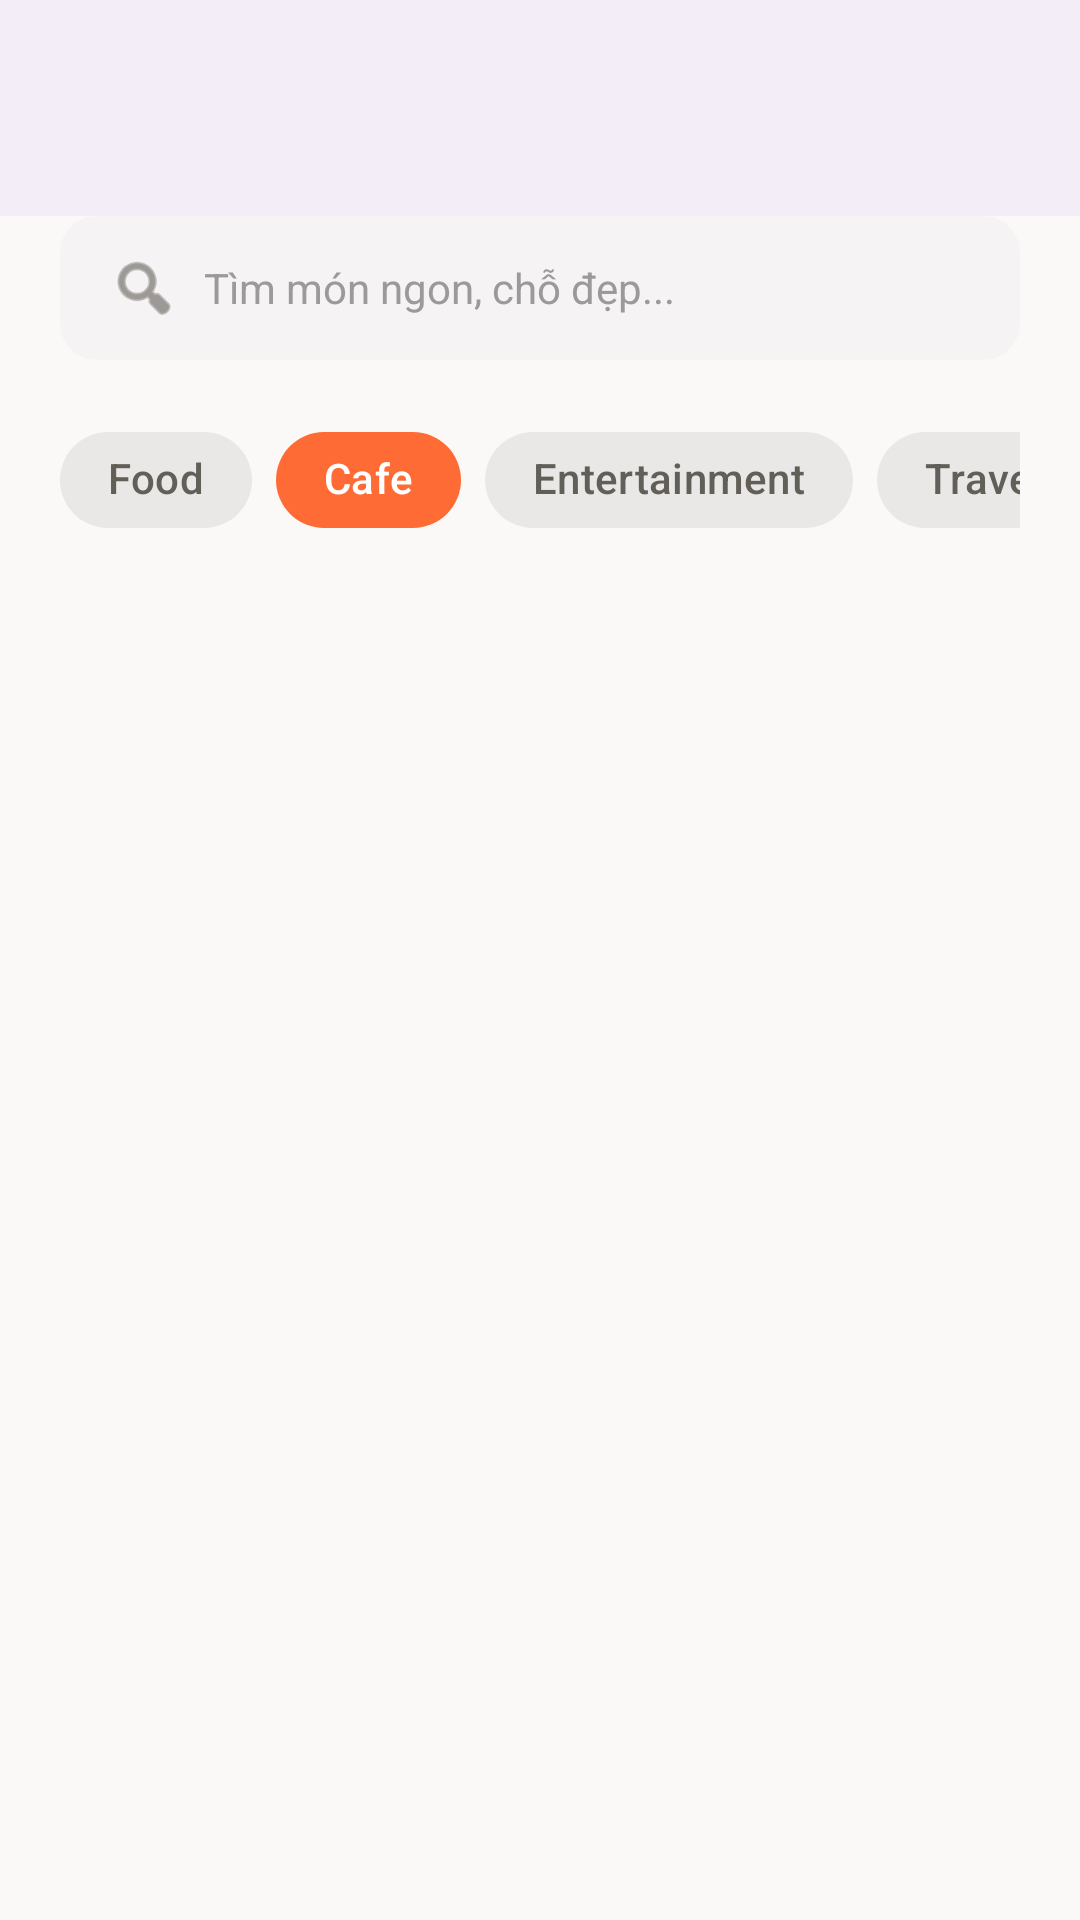

Android layout source for this screen:
<!-- AndroidManifest.xml: application theme Theme.AnGi_DiDau -->
<!-- res/layout/fragment_search.xml -->
<?xml version="1.0" encoding="utf-8"?>
    <androidx.coordinatorlayout.widget.CoordinatorLayout
        xmlns:android="http://schemas.android.com/apk/res/android"
        xmlns:app="http://schemas.android.com/apk/res-auto"
        xmlns:tools="http://schemas.android.com/tools"
        android:layout_width="match_parent"
        android:layout_height="match_parent"
        android:background="#FBF9F8"
        >

        
        <com.google.android.material.appbar.AppBarLayout
            android:layout_width="match_parent"
            android:layout_height="wrap_content"
            android:background="#FBF9F8"
            app:elevation="0dp">

            <com.google.android.material.appbar.CollapsingToolbarLayout
                android:layout_width="match_parent"
                android:layout_height="wrap_content"
                app:layout_scrollFlags="scroll|enterAlways">

                
                <androidx.constraintlayout.widget.ConstraintLayout
                    android:layout_width="match_parent"
                    android:layout_height="wrap_content"
                    android:paddingHorizontal="20dp"
                    android:paddingVertical="16dp">

                    <TextView
                        android:id="@+id/tvAppTitle"
                        android:layout_width="0dp"
                        android:layout_height="wrap_content"
                        android:text="Đi Đâu Ăn Gì"
                        android:textColor="#AB3500"
                        android:textSize="24sp"
                        android:textStyle="bold"
                        app:layout_constraintStart_toStartOf="parent"
                        app:layout_constraintTop_toTopOf="parent"
                        app:layout_constraintBottom_toBottomOf="parent"
                        app:layout_constraintEnd_toStartOf="@id/btnNotifications" />

                    <ImageView
                        android:id="@+id/btnNotifications"
                        android:layout_width="36dp"
                        android:layout_height="36dp"
                        android:padding="4dp"
                        android:src="@android:drawable/ic_popup_reminder"
                        app:tint="#AB3500"
                        android:layout_marginEnd="16dp"
                        app:layout_constraintEnd_toStartOf="@id/ivUserProfile"
                        app:layout_constraintTop_toTopOf="parent"
                        app:layout_constraintBottom_toBottomOf="parent"
                        android:contentDescription="Notifications" />

                    <com.google.android.material.imageview.ShapeableImageView
                        android:id="@+id/ivUserProfile"
                        android:layout_width="40dp"
                        android:layout_height="40dp"
                        android:scaleType="centerCrop"
                        app:strokeWidth="2dp"
                        app:strokeColor="#FF6B35"
                        app:shapeAppearanceOverlay="@style/Widget.MaterialComponents.ShapeableImageView"
                        app:layout_constraintEnd_toEndOf="parent"
                        app:layout_constraintTop_toTopOf="parent"
                        app:layout_constraintBottom_toBottomOf="parent"
                        android:contentDescription="User Profile" />

                </androidx.constraintlayout.widget.ConstraintLayout>

            </com.google.android.material.appbar.CollapsingToolbarLayout>

            
            <LinearLayout
                android:layout_width="match_parent"
                android:layout_height="wrap_content"
                android:orientation="vertical"
                android:paddingHorizontal="20dp"
                android:paddingBottom="16dp">

                
                <androidx.cardview.widget.CardView
                    android:layout_width="match_parent"
                    android:layout_height="48dp"
                    app:cardCornerRadius="12dp"
                    app:cardElevation="0dp"
                    app:cardBackgroundColor="#F5F3F3"
                    app:cardUseCompatPadding="false">

                    <LinearLayout
                        android:layout_width="match_parent"
                        android:layout_height="match_parent"
                        android:orientation="horizontal"
                        android:gravity="center_vertical"
                        android:paddingHorizontal="16dp">

                        <ImageView
                            android:layout_width="24dp"
                            android:layout_height="24dp"
                            android:src="@android:drawable/ic_menu_search"
                            app:tint="#625E58" />

                        <EditText
                            android:id="@+id/etSearch"
                            android:layout_width="match_parent"
                            android:layout_height="match_parent"
                            android:background="@null"
                            android:hint="Tìm món ngon, chỗ đẹp..."
                            android:textColorHint="#9B9999"
                            android:textColor="#1B1C1C"
                            android:textSize="14sp"
                            android:layout_marginStart="8dp"
                            android:singleLine="true" />
                    </LinearLayout>
                </androidx.cardview.widget.CardView>

                
                <HorizontalScrollView
                    android:layout_width="match_parent"
                    android:layout_height="wrap_content"
                    android:scrollbars="none"
                    android:layout_marginTop="16dp"
                    android:clipToPadding="false">

                    <LinearLayout
                        android:layout_width="wrap_content"
                        android:layout_height="wrap_content"
                        android:orientation="horizontal">

                        
                        <com.google.android.material.chip.Chip
                            android:id="@+id/chipFood"
                            android:layout_width="wrap_content"
                            android:layout_height="wrap_content"
                            android:text="Food"
                            app:chipBackgroundColor="#E9E8E7"
                            android:textColor="#625E58"
                            app:chipCornerRadius="20dp"
                            android:layout_marginEnd="8dp"
                            app:chipStrokeWidth="0dp" />

                        
                        <com.google.android.material.chip.Chip
                            android:id="@+id/chipCafe"
                            android:layout_width="wrap_content"
                            android:layout_height="wrap_content"
                            android:text="Cafe"
                            app:chipBackgroundColor="#FF6B35"
                            android:textColor="#FFFFFF"
                            app:chipCornerRadius="20dp"
                            android:layout_marginEnd="8dp"
                            app:chipStrokeWidth="0dp" />

                        <com.google.android.material.chip.Chip
                            android:id="@+id/chipEntertainment"
                            android:layout_width="wrap_content"
                            android:layout_height="wrap_content"
                            android:text="Entertainment"
                            app:chipBackgroundColor="#E9E8E7"
                            android:textColor="#625E58"
                            app:chipCornerRadius="20dp"
                            android:layout_marginEnd="8dp"
                            app:chipStrokeWidth="0dp" />

                        <com.google.android.material.chip.Chip
                            android:id="@+id/chipTravel"
                            android:layout_width="wrap_content"
                            android:layout_height="wrap_content"
                            android:text="Travel"
                            app:chipBackgroundColor="#E9E8E7"
                            android:textColor="#625E58"
                            app:chipCornerRadius="20dp"
                            app:chipStrokeWidth="0dp" />

                    </LinearLayout>
                </HorizontalScrollView>

            </LinearLayout>
        </com.google.android.material.appbar.AppBarLayout>

        
        
        <androidx.recyclerview.widget.RecyclerView
            android:id="@+id/rvPlaces"
            android:layout_width="match_parent"
            android:layout_height="match_parent"
            android:clipToPadding="false"
            android:paddingHorizontal="16dp"
            android:paddingBottom="120dp"
            app:layout_behavior="@string/appbar_scrolling_view_behavior"
            tools:listitem="@layout/item_search_place_card" />



    </androidx.coordinatorlayout.widget.CoordinatorLayout>
<!-- res/layout/item_search_place_card.xml (included above) -->
<?xml version="1.0" encoding="utf-8"?>
<androidx.cardview.widget.CardView
    xmlns:android="http://schemas.android.com/apk/res/android"
    xmlns:app="http://schemas.android.com/apk/res-auto"
    android:layout_width="match_parent"
    android:layout_height="wrap_content"
    android:layout_margin="8dp"
    app:cardCornerRadius="20dp"
    app:cardElevation="2dp"
    app:cardBackgroundColor="#FFFFFF"
    app:cardUseCompatPadding="false">

    <androidx.constraintlayout.widget.ConstraintLayout
        android:layout_width="match_parent"
        android:layout_height="wrap_content">

        
        <ImageView
            android:id="@+id/ivPlaceImage"
            android:layout_width="0dp"
            android:layout_height="140dp"
            android:adjustViewBounds="true"
            android:scaleType="centerCrop"
            android:src="@android:color/darker_gray"
            app:layout_constraintTop_toTopOf="parent"
            app:layout_constraintStart_toStartOf="parent"
            app:layout_constraintEnd_toEndOf="parent" />

        
        <androidx.cardview.widget.CardView
            android:layout_width="wrap_content"
            android:layout_height="wrap_content"
            app:cardCornerRadius="8dp"
            app:cardBackgroundColor="#E6FFFFFF" 
            app:cardElevation="0dp"
            android:layout_marginTop="12dp"
            android:layout_marginEnd="12dp"
            app:layout_constraintTop_toTopOf="@id/ivPlaceImage"
            app:layout_constraintEnd_toEndOf="@id/ivPlaceImage">

            <LinearLayout
                android:layout_width="wrap_content"
                android:layout_height="wrap_content"
                android:orientation="horizontal"
                android:gravity="center_vertical"
                android:paddingHorizontal="6dp"
                android:paddingVertical="4dp">

                <ImageView
                    android:layout_width="12dp"
                    android:layout_height="12dp"
                    android:src="@android:drawable/btn_star_big_on"
                    app:tint="#FF6B35"/>
                
                <TextView
                    android:id="@+id/tvRating"
                    android:layout_width="wrap_content"
                    android:layout_height="wrap_content"
                    android:text="4.8"
                    android:textSize="12sp"
                    android:textStyle="bold"
                    android:textColor="#1B1C1C"
                    android:layout_marginStart="4dp"/>
            </LinearLayout>
        </androidx.cardview.widget.CardView>

        
        <LinearLayout
            android:layout_width="0dp"
            android:layout_height="wrap_content"
            android:orientation="vertical"
            android:paddingHorizontal="8dp"
            android:paddingVertical="10dp"
            app:layout_constraintTop_toBottomOf="@id/ivPlaceImage"
            app:layout_constraintStart_toStartOf="parent"
            app:layout_constraintEnd_toEndOf="parent"
            app:layout_constraintBottom_toBottomOf="parent">

            <TextView
                android:id="@+id/tvPlaceName"
                android:layout_width="match_parent"
                android:layout_height="wrap_content"
                android:text="The Morning Loft"
                android:textSize="14sp"
                android:textStyle="bold"
                android:textColor="#1B1C1C"
                android:maxLines="1"
                android:ellipsize="end" />

            <LinearLayout
                android:layout_width="match_parent"
                android:layout_height="wrap_content"
                android:orientation="horizontal"
                android:gravity="center_vertical"
                android:layout_marginTop="4dp">

                <ImageView
                    android:layout_width="12dp"
                    android:layout_height="12dp"
                    android:src="@android:drawable/ic_menu_mylocation"
                    app:tint="#9B9999" />

                <TextView
                    android:id="@+id/tvPlaceLocation"
                    android:layout_width="wrap_content"
                    android:layout_height="wrap_content"
                    android:text="1.2 km • Thảo Điền"
                    android:textSize="11sp"
                    android:textColor="#9B9999"
                    android:layout_marginStart="4dp"/>
            </LinearLayout>

        </LinearLayout>
    </androidx.constraintlayout.widget.ConstraintLayout>

</androidx.cardview.widget.CardView>
<!-- resources referenced by this layout -->
<resources>
  <style name="Theme.AnGi_DiDau" parent="Base.Theme.AnGi_DiDau" />
  <style name="Base.Theme.AnGi_DiDau" parent="Theme.Material3.DayNight.NoActionBar">
          
          
      </style>
</resources>
